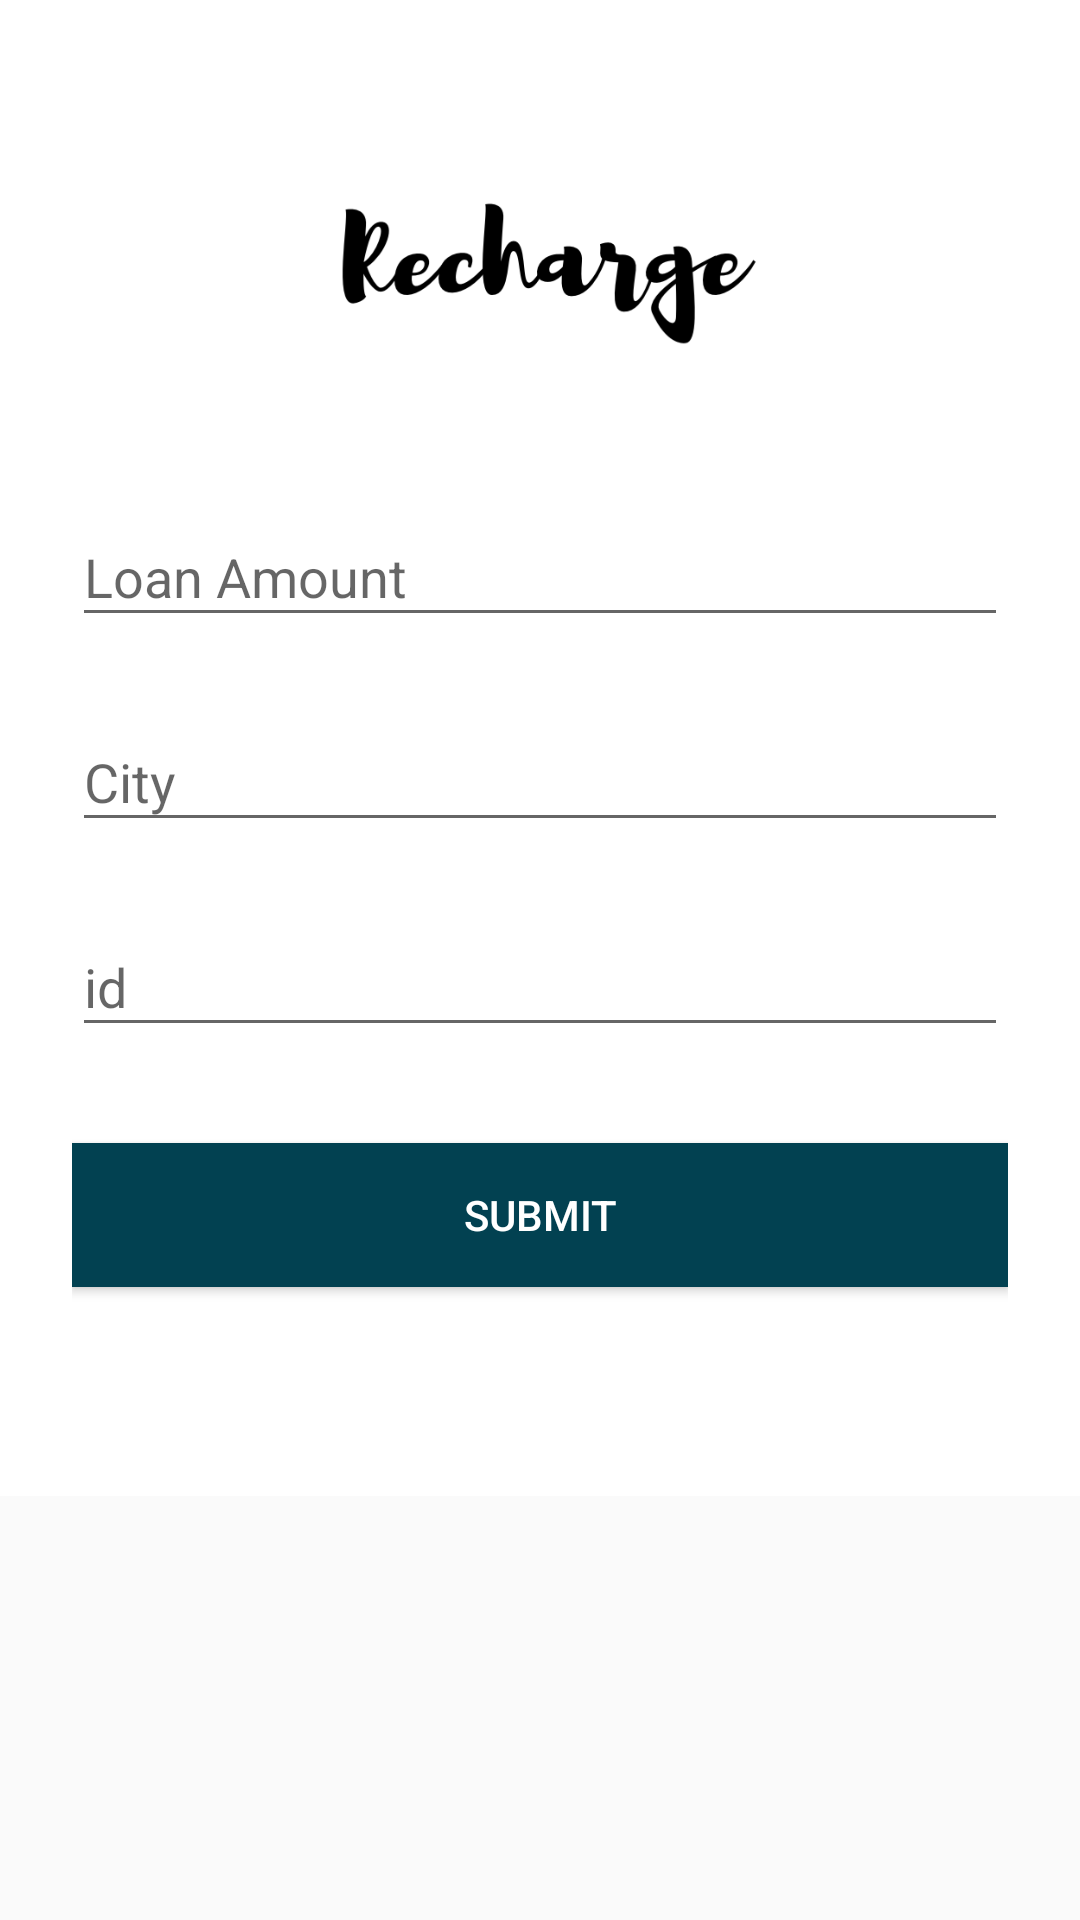

Reconstruct the res/layout file that produces this screen, plus the resources it refers to.
<!-- AndroidManifest.xml: application theme AppTheme2 -->
<!-- res/layout/primary_layout.xml -->
<?xml version="1.0" encoding="utf-8"?>
<ScrollView
    xmlns:android="http://schemas.android.com/apk/res/android"
    android:layout_width="fill_parent"
    android:layout_height="fill_parent"
    android:fitsSystemWindows="true">

    <LinearLayout
        android:focusable="true"
        android:focusableInTouchMode="true"
        android:background="#ffffff"
        android:orientation="vertical"
        android:layout_width="match_parent"
        android:layout_height="wrap_content"
        android:paddingTop="56dp"
        android:paddingLeft="24dp"
        android:paddingRight="24dp">


        <ImageView android:src="@drawable/r"
            android:layout_width="wrap_content"
            android:layout_height="72dp"
            android:layout_marginBottom="24dp"
            android:layout_gravity="center_horizontal" />


        
        <android.support.design.widget.TextInputLayout
            android:layout_width="match_parent"
            android:layout_height="wrap_content"
            android:layout_marginTop="8dp"
            android:layout_marginBottom="8dp">
            <EditText android:id="@+id/input_name"
                android:layout_width="match_parent"
                android:layout_height="wrap_content"
                android:inputType="textCapWords"
                android:textColorHint="#ffff"
            android:hint="Loan Amount" />
        </android.support.design.widget.TextInputLayout>

        
        <android.support.design.widget.TextInputLayout
            android:layout_width="match_parent"
            android:layout_height="wrap_content"
            android:layout_marginTop="8dp"
            android:layout_marginBottom="8dp">

            <EditText android:id="@+id/input_email"
                android:layout_width="match_parent"
                android:layout_height="wrap_content"
                android:inputType="textEmailAddress"
                android:textColorHint="#ffff"
                android:hint="City" />
        </android.support.design.widget.TextInputLayout>

        
        <android.support.design.widget.TextInputLayout
            android:layout_width="match_parent"
            android:layout_height="wrap_content"
            android:layout_marginTop="8dp"
            android:layout_marginBottom="8dp">

            <EditText android:id="@+id/input_password"
                android:layout_width="match_parent"
                android:layout_height="wrap_content"
                android:textColorHint="#ffff"

                android:hint="id"/>
        </android.support.design.widget.TextInputLayout>

        
        <android.support.v7.widget.AppCompatButton
            android:id="@+id/btn_signup"
            android:layout_width="fill_parent"
            android:layout_height="wrap_content"
            android:layout_marginTop="24dp"
            android:onClick="onClick"
            android:layout_marginBottom="24dp"
            android:padding="12dp"
            android:background="@color/colorPrimaryDark"
            android:text="Submit"/>

        <TextView android:id="@+id/link_login"
            android:layout_width="fill_parent"
            android:layout_height="wrap_content"
            android:layout_marginBottom="24dp"
            android:text="Not sure about the offers?"
            android:gravity="center"
            android:textSize="16dip"/>

    </LinearLayout>
</ScrollView>
<!-- resources referenced by this layout -->
<resources>
  <color name="colorPrimaryDark">#FF024151</color>
  <!-- drawable r: png bitmap (drawable, 15299 bytes) -->
  <style name="AppTheme2" parent="Theme.AppCompat.Light.DarkActionBar">
          
          <item name="colorPrimary">@color/colorPrimary</item>
          <item name="colorPrimaryDark">@color/colorPrimaryDark</item>
          <item name="colorAccent">@color/white</item>
          <item name="windowActionBar">false</item>
          <item name="windowNoTitle">true</item>
          <item name="android:textColor">#ffffffff</item>
  
  
      </style>
  <color name="colorPrimary">#0A5B70</color>
  <color name="white">#FFFFFF</color>
</resources>
